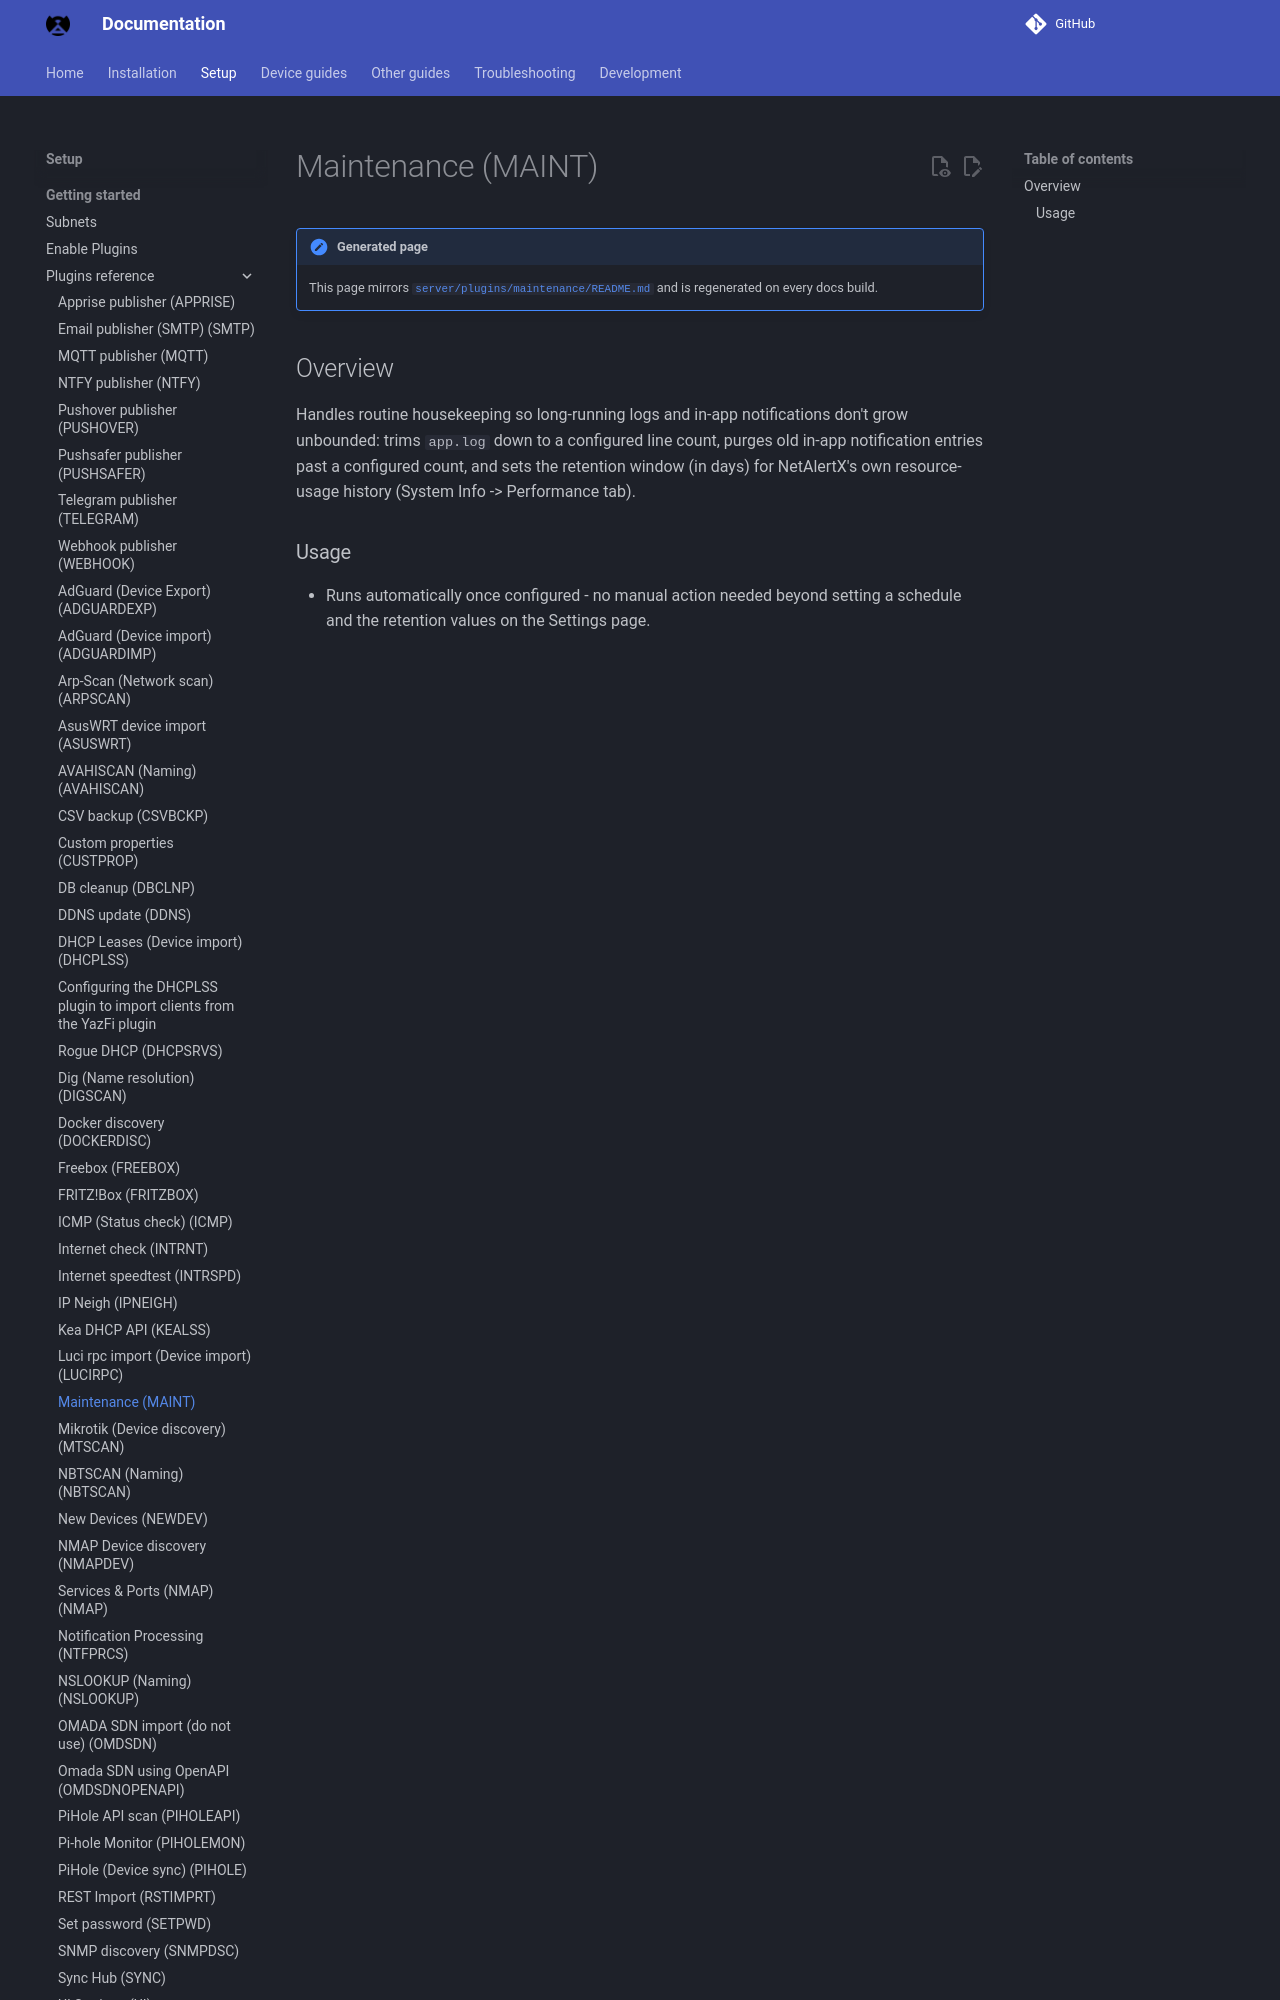

repository: bryanwills/NetAlertX · page: plugins/maintenance/index.html · generator: mkdocs

## Overview

Handles routine housekeeping so long-running logs and in-app notifications don't grow unbounded: trims `app.log` down to a configured line count, purges old in-app notification entries past a configured count, and sets the retention window (in days) for NetAlertX's own resource-usage history (System Info
